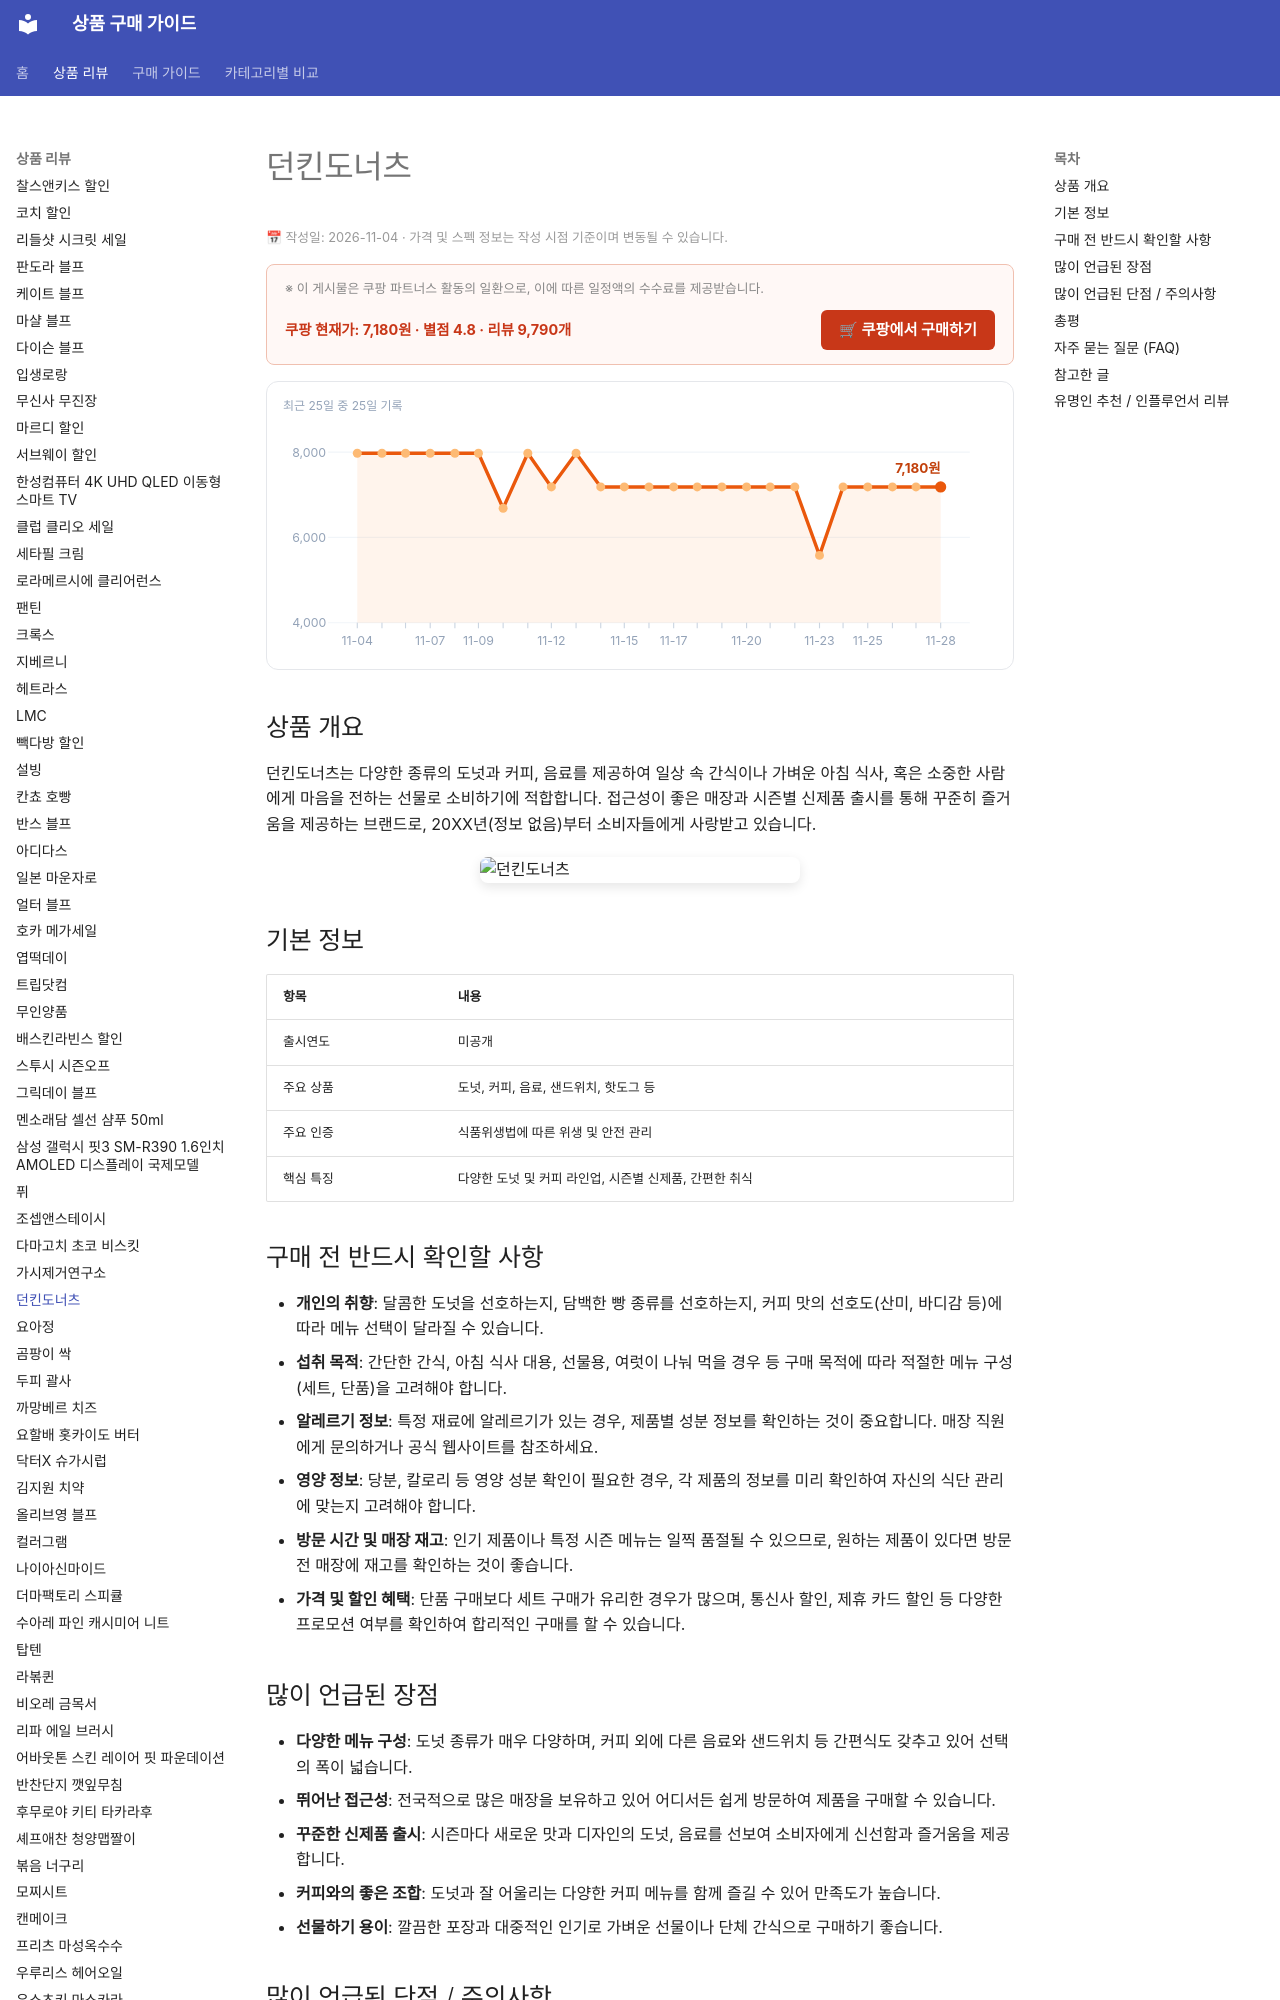

repository: buysense/product-research-wiki · page: products/dunkin-donuts-menu-coffee-treats/index.html · generator: mkdocs

---
image: https://thumbnail.coupangcdn.com/thumbnails/remote/492x492ex/image/retail/images/215494412970751-7748a46e-34f1-45e3-a571-c7bbd2474675.jpg
title: 던킨도너츠 구매 가이드
date: 2026-11-04
description: 던킨도너츠는 다양한 종류의 도넛과 커피를 제공하며, 간식, 아침 식사, 선물 등 일상 속 달콤한 순간과 휴식을 위한 선택입니다.
contentUpdated: 2026-11-04
---
<!-- bs:jsonld -->
<script type="application/ld+json">
{
  "@context": "https://schema.org",
  "@type": "Product",
  "name": "던킨도너츠",
  "image": [
    "https://thumbnail.coupangcdn.com/thumbnails/remote/492x492ex/image/retail/images/215494412970751-7748a46e-34f1-45e3-a571-c7bbd2474675.jpg",
    "https://thumbnail.coupangcdn.com/thumbnails/remote/492x492ex/image/retail/images/215541507451628-72f7662d-5aff-44c7-9ecb-bad91ac3e8de.jpg"
  ],
  "offers": {
    "@type": "Offer",
    "priceCurrency": "KRW",
    "price": "7180",
    "url": "https://link.coupang.com/a/ioMroM5cdM",
    "availability": "https://schema.org/InStock",
    "priceValidUntil": "2026-12-05"
  },
  "aggregateRating": {
    "@type": "AggregateRating",
    "
